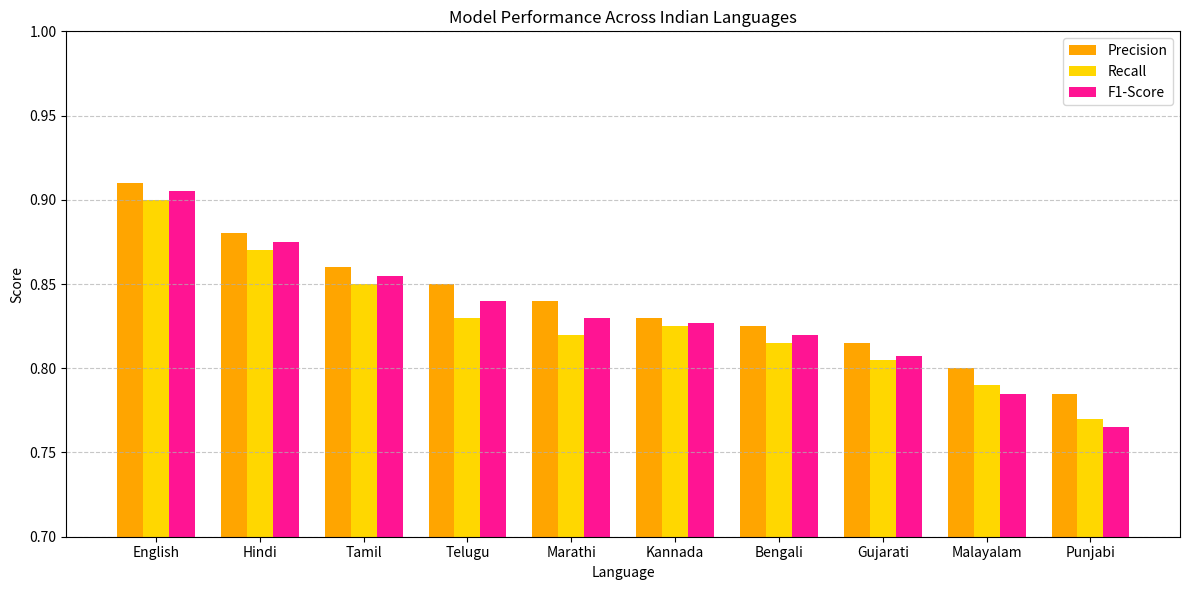

Generate this figure with matplotlib:
import matplotlib.pyplot as plt
import numpy as np


languages = ['English', 'Hindi', 'Tamil', 'Telugu', 'Marathi', 'Kannada', 'Bengali', 'Gujarati', 'Malayalam', 'Punjabi']


precision = [0.91, 0.88, 0.86, 0.85, 0.84, 0.83, 0.825, 0.815, 0.80, 0.785]
recall    = [0.90, 0.87, 0.85, 0.83, 0.82, 0.825, 0.815, 0.805, 0.79, 0.77]
f1_score  = [0.905, 0.875, 0.855, 0.84, 0.83, 0.827, 0.82, 0.807, 0.785, 0.765]

x = np.arange(len(languages))  # the label locations
width = 0.25  # the width of the bars

# Create the plot
fig, ax = plt.subplots(figsize=(12, 6))
bars1 = ax.bar(x - width, precision, width, label='Precision', color='orange')
bars2 = ax.bar(x, recall, width, label='Recall', color='gold')
bars3 = ax.bar(x + width, f1_score, width, label='F1-Score', color='deeppink')

# Labels and Title
ax.set_xlabel('Language')
ax.set_ylabel('Score')
ax.set_title('Model Performance Across Indian Languages')
ax.set_xticks(x)
ax.set_xticklabels(languages)
ax.set_ylim([0.70, 1.00])
ax.legend()

# Grid
ax.grid(axis='y', linestyle='--', alpha=0.7)

plt.tight_layout()
plt.show()
